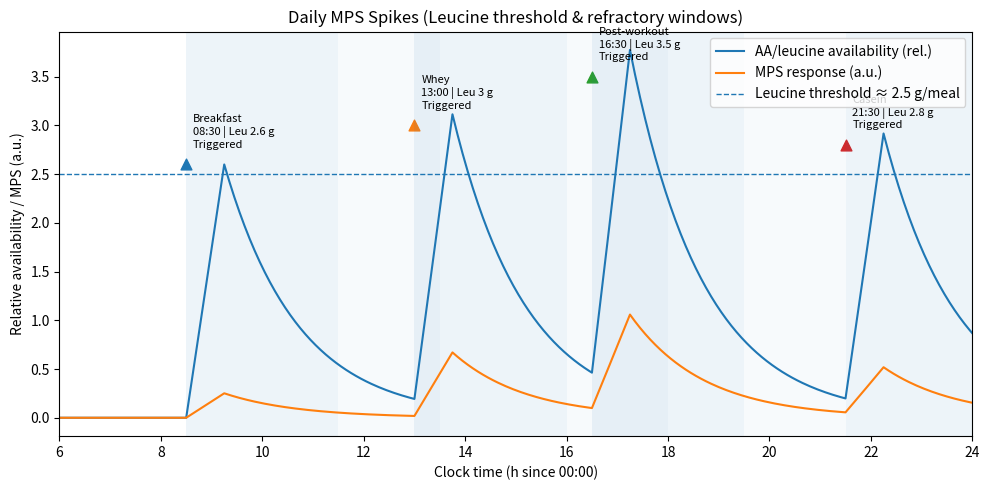

The script that saved this image:
# mps_spike_model.py
# Educational model of daily MPS spikes via leucine-containing meals.
# See comments for literature references and parameter explanations.

import numpy as np
import matplotlib.pyplot as plt
import math

# --------------------------
# References (for thresholds/spacing)
# --------------------------
# - Leucine threshold ~2–3 g/meal: Layman (2003) J Nutr 133:S261–S267; Witard et al. (2014) AJCN 99:86–95
# - 3 h spacing beneficial vs bolus/pulse across 12 h: Areta et al. (2013) J Physiol 591:2319–2331
# - Transient "muscle full" effect: Atherton & Smith (2012) J Physiol 590:1049–1057; Burd et al. (2011) J Appl Physiol 111:1135–1145
# - Protein dose response: Moore et al. (2009) AJCN 89:161–168

LEUCINE_THRESHOLD_G = 2.5
MIN_SPACING_H = 3.0
MAX_SPACING_H = 5.0
TIME_TO_PEAK_H = 0.75
DECAY_T_HALF_H = 1.0
AMPLITUDE_EXPONENT = 0.6

def refractory_scale(dt_h: float) -> float:
    if dt_h >= MIN_SPACING_H:
        return 1.0
    return max(0.0, dt_h / MIN_SPACING_H)

def make_time_grid(start_h=6.0, end_h=24.0, step_min=5):
    return np.arange(start_h, end_h + step_min/60.0, step_min/60.0)

def feeding_kernel(t, t0, time_to_peak_h=TIME_TO_PEAK_H, decay_t_half_h=DECAY_T_HALF_H):
    k = np.zeros_like(t)
    rise = (t >= t0) & (t < t0 + time_to_peak_h)
    decay = t >= t0 + time_to_peak_h
    k[rise] = (t[rise] - t0) / time_to_peak_h
    lam = math.log(2) / decay_t_half_h
    k[decay] = np.exp(-lam * (t[decay] - (t0 + time_to_peak_h)))
    return k

def mps_response_from_feeding(leu_g, over_threshold_g, scale, t, t0):
    amp = (max(0.0, over_threshold_g)) ** AMPLITUDE_EXPONENT
    return scale * amp * feeding_kernel(t, t0)

def simulate_day(feedings, start_h=6.0, end_h=24.0, step_min=5):
    t = make_time_grid(start_h, end_h, step_min)
    load = np.zeros_like(t)
    mps = np.zeros_like(t)
    last_trigger_time = -1e9
    triggers = []
    for f in sorted(feedings, key=lambda x: x["time_h"]):
        dt = (f["time_h"] - last_trigger_time) if last_trigger_time > -1e6 else 1e9
        over = f["leucine_g"] - LEUCINE_THRESHOLD_G
        triggered = f["leucine_g"] >= LEUCINE_THRESHOLD_G
        att = refractory_scale(dt) if triggered else 0.0
        load += f["leucine_g"] * feeding_kernel(t, f["time_h"])
        if triggered:
            mps += mps_response_from_feeding(f["leucine_g"], over, att, t, f["time_h"])
            if att > 0.0:
                last_trigger_time = f["time_h"]
        triggers.append((f["time_h"], f["leucine_g"], triggered and att > 0.0, att))
    return t, load, mps, triggers

def hhmm_str(h_float):
    h = int(h_float); m = int(round((h_float - h) * 60))
    return f"{h:02d}:{m:02d}"

def demo():
    feedings = [
        {"time_h": 8.5,  "leucine_g": 2.6, "label": "Breakfast"},
        {"time_h": 13.0, "leucine_g": 3.0, "label": "Whey"},
        {"time_h": 16.5, "leucine_g": 3.5, "label": "Post‑workout"},
        {"time_h": 21.5, "leucine_g": 2.8, "label": "Casein"},
    ]
    t, load, mps, triggers = simulate_day(feedings, start_h=6.0, end_h=24.0, step_min=3)
    fig, ax = plt.subplots(figsize=(10,5))
    ax.plot(t, load, label="AA/leucine availability (rel.)")
    ax.plot(t, mps, label="MPS response (a.u.)")
    ax.axhline(LEUCINE_THRESHOLD_G, linestyle="--", linewidth=1, label=f"Leucine threshold ≈ {LEUCINE_THRESHOLD_G:g} g/meal")
    for (time_h, leucine_g, did_trigger, att), f in zip(triggers, sorted(feedings, key=lambda x: x['time_h'])):
        ax.scatter([time_h], [leucine_g], s=60, marker='^')
        txt = f'{f["label"]}\n{hhmm_str(time_h)} | Leu {leucine_g:g} g'
        if did_trigger:
            txt += (f"\nTriggered (atten x{att:.2f})" if att < 1.0 else "\nTriggered")
        else:
            txt += ("\nAttempted trigger (blunted)" if leucine_g >= LEUCINE_THRESHOLD_G else "\nBelow threshold")
        ax.annotate(txt, (time_h, leucine_g), xytext=(5, 12), textcoords="offset points", fontsize=8)
    trigger_times = [time_h for (time_h, _, did, _) in triggers if did]
    for tt in trigger_times:
        ax.axvspan(tt, tt + MIN_SPACING_H, alpha=0.08)
        ax.axvspan(tt + MIN_SPACING_H, tt + MAX_SPACING_H, alpha=0.03)
    ax.set_xlabel("Clock time (h since 00:00)")
    ax.set_ylabel("Relative availability / MPS (a.u.)")
    ax.set_title("Daily MPS Spikes (Leucine threshold & refractory windows)")
    ax.legend(loc="upper right"); ax.set_xlim(6,24); plt.tight_layout(); plt.show()

if __name__ == "__main__":
    demo()
